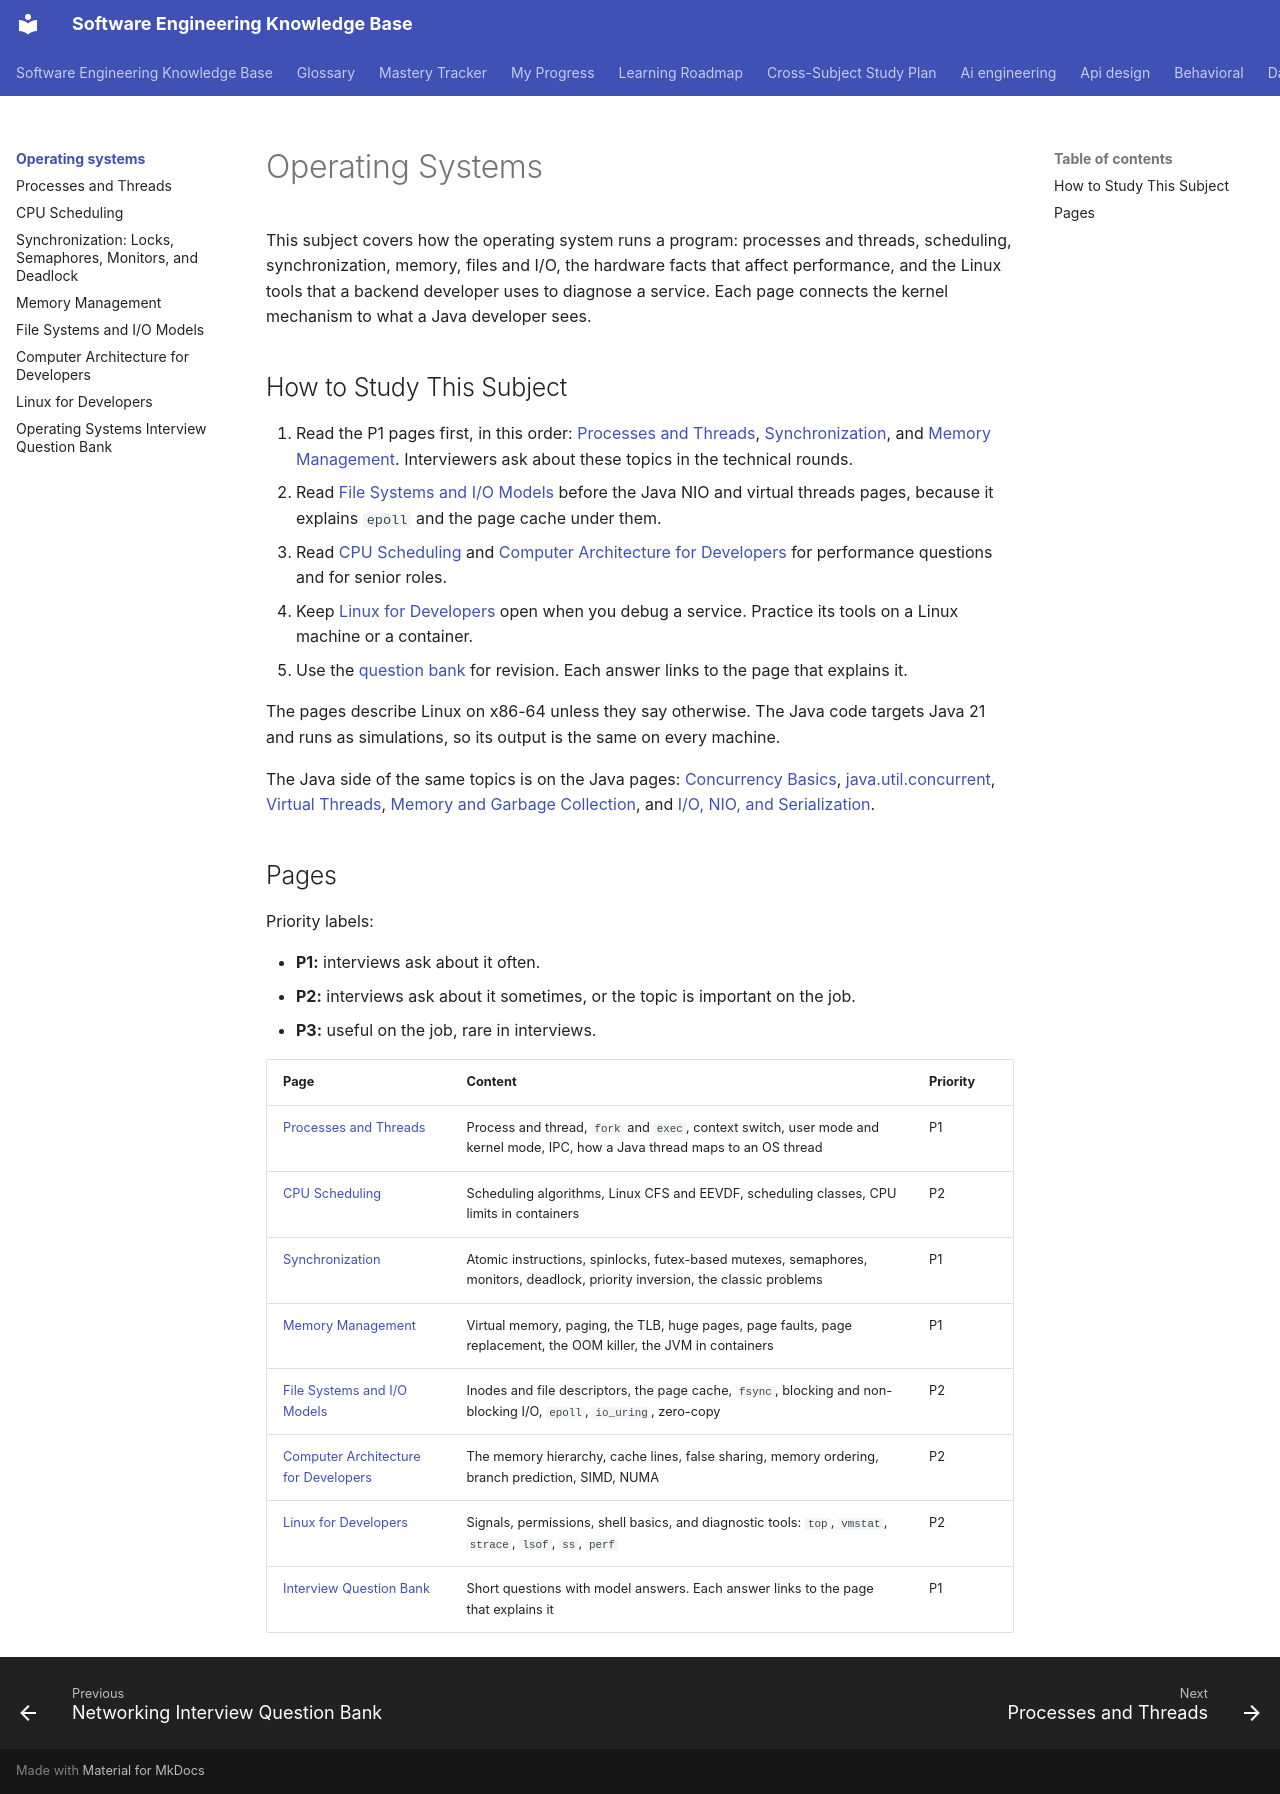

repository: chaandharaghav/dsa-interview-guide · page: operating-systems/index.html · generator: mkdocs

# Operating Systems

This subject covers how the operating system runs a program: processes and threads, scheduling, synchronization, memory, files and I/O, the hardware facts that affect performance, and the Linux tools that a backend developer uses to diagnose a service. Each page connects the kernel mechanism to what a Java developer sees.

## How to Study This Subject

1. Read the P1 pages first, in this order: [Processes and Threads](01-processes-and-threads.md), [Synchronization](03-synchronization.md), and [Memory Management](04-memory-management.md). Interviewers ask about these topics in the technical rounds.
2. Read [File Systems and I/O Models](05-file-systems-and-io-models.md) before the Java NIO and virtual threads pages, because it explains `epoll` and the page cache under them.
3. Read [CPU Scheduling](02-cpu-scheduling.md) and [Computer Architecture for Developers](06-computer-architecture-for-developers.md) for performance questions and for senior roles.
4. Keep [Linux for Developers](07-linux-for-developers.md) open when you debug a service. Practice its tools on a Linux machine or a container.
5. Use the [question bank](interview-question-bank.md) for revision. Each answer links to the page that explains it.

The pages describe Linux on x86-64 unless they say otherwise. The Java code targets Java 21 and runs as simulations, so its output is the same on every machine.

The Java side of the same topics is on the Java pages: [Concurrency Basics](../java/07-concurrency-basics.md), [java.util.concurrent](../java/08-java-util-concurrent.md), [Virtual Threads](../java/10-virtual-threads.md), [Memory and Garbage Collection](../java/06-memory-and-gc.md), and [I/O, NIO, and Serialization](../java/15-io-nio-and-serialization.md).

## Pages

Priority labels:

- **P1:** interviews ask about it often.
- **P2:** interviews ask about it sometimes, or the topic is important on the job.
- **P3:** useful on the job, rare in interviews.

| Page | Content | Priority |
|---|---|---|
| [Processes and Threads](01-processes-and-threads.md) | Process and thread, `fork` and `exec`, context switch, user mode and kernel mode, IPC, how a Java thread maps to an OS thread | P1 |
| [CPU Scheduling](02-cpu-scheduling.md) | Scheduling algorithms, Linux CFS and EEVDF, scheduling classes, CPU limits in containers | P2 |
| [Synchronization](03-synchronization.md) | Atomic instructions, spinlocks, futex-based mutexes, semaphores, monitors, deadlock, priority inversion, the classic problems | P1 |
| [Memory Management](04-memory-management.md) | Virtual memory, paging, the TLB, huge pages, page faults, page replacement, the OOM killer, the JVM in containers | P1 |
| [File Systems and I/O Models](05-file-systems-and-io-models.md) | Inodes and file descriptors, the page cache, `fsync`, blocking and non-blocking I/O, `epoll`, `io_uring`, zero-copy | P2 |
| [Computer Architecture for Developers](06-computer-architecture-for-developers.md) | The memory hierarchy, cache lines, false sharing, memory ordering, branch prediction, SIMD, NUMA | P2 |
| [Linux for Developers](07-linux-for-developers.md) | Signals, permissions, shell basics, and diagnostic tools: `top`, `vmstat`, `strace`, `lsof`, `ss`, `perf` | P2 |
| [Interview Question Bank](interview-question-bank.md) | Short questions with model answers. Each answer links to the page that explains it | P1 |
